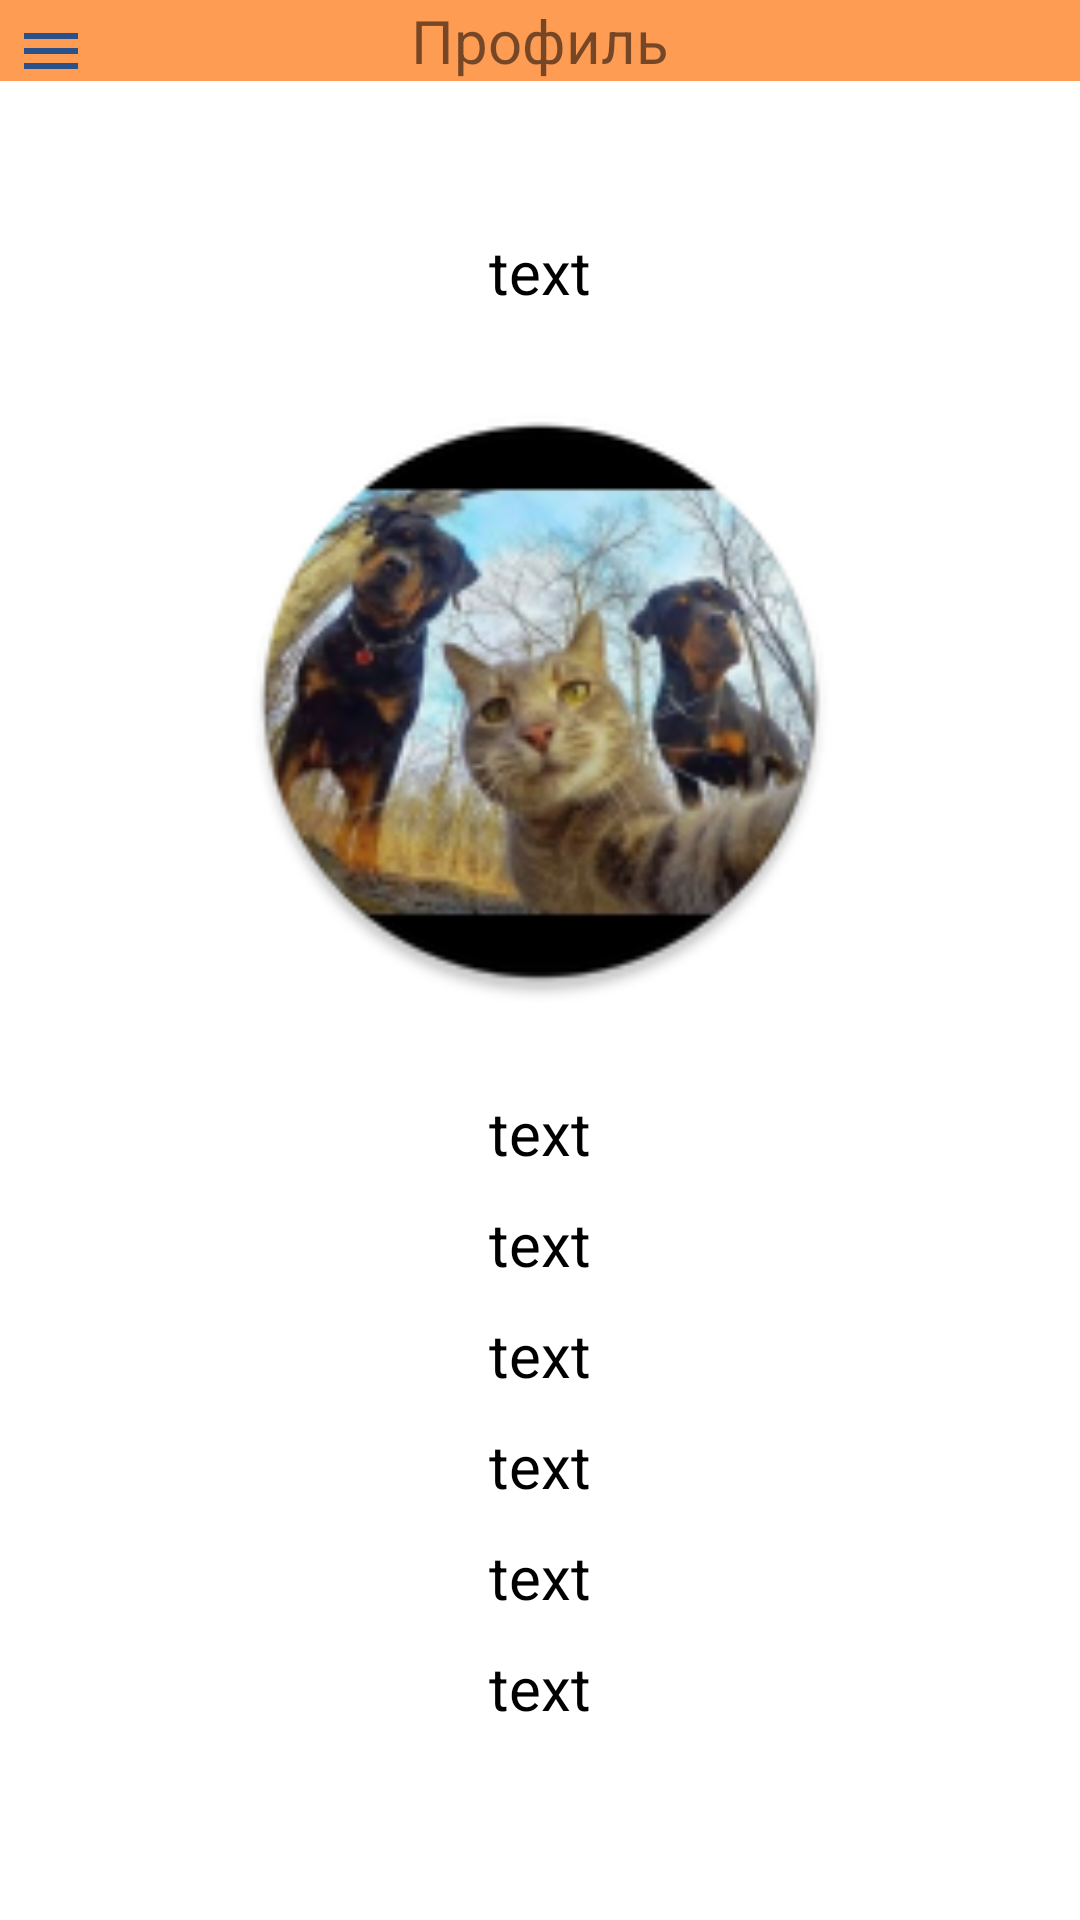

Reconstruct the res/layout file that produces this screen, plus the resources it refers to.
<!-- AndroidManifest.xml: application theme Theme.Arm -->
<!-- res/layout/activity_profile.xml -->
<?xml version="1.0" encoding="utf-8"?>
<androidx.drawerlayout.widget.DrawerLayout xmlns:android="http://schemas.android.com/apk/res/android"
    xmlns:app="http://schemas.android.com/apk/res-auto"
    xmlns:tools="http://schemas.android.com/tools"
    android:id="@+id/root_layout"
    android:layout_width="match_parent"
    android:layout_height="match_parent"
    tools:context=".Profile">

    
    <RelativeLayout
        android:layout_width="match_parent"
        android:layout_height="match_parent"
        android:background="@color/main_bg">

        

        <TextView
            android:layout_width="match_parent"
            android:layout_height="wrap_content"
            android:textSize="@dimen/h1"
            android:text="Профиль"
            android:layout_centerHorizontal="true"
            android:gravity="center"
            android:background="@color/btn"
            android:id="@+id/title" />



        
        <ImageButton
            android:id="@+id/btn_menu"
            android:layout_width="wrap_content"
            android:layout_height="wrap_content"
            android:layout_alignParentStart="true"
            android:layout_alignParentTop="true"
            android:layout_marginStart="5dp"
            android:layout_marginTop="5dp"
            android:background="?attr/selectableItemBackgroundBorderless"
            android:contentDescription="Menu Button"
            android:src="@drawable/ic_menu" />


        <LinearLayout
            android:layout_width="match_parent"
            android:layout_height="match_parent"
            android:id="@+id/info_liner"
            android:orientation="vertical"
            android:layout_below="@id/title"
            android:layout_margin="20dp">

            <TextView
                android:layout_width="match_parent"
                android:layout_height="wrap_content"
                android:layout_gravity="center"
                android:textSize="@dimen/h1"
                android:text="text"
                android:gravity="center"
                android:layout_margin="30dp"
                android:id="@+id/name"
                android:textColor="@color/black"/>

            <ImageView
                android:layout_gravity="center"
                android:layout_width="200dp"
                android:layout_height="200dp"
                android:background="@mipmap/ic_me"
                />

            <TextView
                android:layout_width="match_parent"
                android:layout_height="wrap_content"
                android:layout_gravity="center"
                android:textSize="@dimen/h1"
                android:text="text"
                android:gravity="center"
                android:layout_marginTop="30dp"
                android:id="@+id/role"
                android:textColor="@color/black"/>

            <TextView
                android:layout_width="match_parent"
                android:layout_height="wrap_content"
                android:layout_gravity="center"
                android:textSize="@dimen/h1"
                android:text="text"
                android:gravity="center"
                android:layout_marginTop="10dp"
                android:id="@+id/number"
                android:textColor="@color/black"/>

            <TextView
                android:layout_width="match_parent"
                android:layout_height="wrap_content"
                android:layout_gravity="center"
                android:textSize="@dimen/h1"
                android:text="text"
                android:gravity="center"
                android:layout_marginTop="10dp"
                android:id="@+id/fio"
                android:textColor="@color/black"/>

            <TextView
                android:layout_width="match_parent"
                android:layout_height="wrap_content"
                android:layout_gravity="center"
                android:textSize="@dimen/h1"
                android:text="text"
                android:gravity="center"
                android:layout_marginTop="10dp"
                android:id="@+id/phone"
                android:textColor="@color/black"/>

            <TextView
                android:layout_width="match_parent"
                android:layout_height="wrap_content"
                android:layout_gravity="center"
                android:textSize="@dimen/h1"
                android:text="text"
                android:gravity="center"
                android:layout_marginTop="10dp"
                android:id="@+id/mail"
                android:textColor="@color/black"/>

            <TextView
                android:layout_width="match_parent"
                android:layout_height="wrap_content"
                android:layout_gravity="center"
                android:textSize="@dimen/h1"
                android:text="text"
                android:gravity="center"
                android:layout_marginTop="10dp"
                android:id="@+id/level"
                android:textColor="@color/black"/>
        </LinearLayout>

    </RelativeLayout>

    
    <com.google.android.material.navigation.NavigationView
        android:id="@+id/navigation_view"
        android:layout_width="wrap_content"
        android:layout_height="match_parent"
        android:layout_gravity="start"
        app:menu="@menu/menu_main" />

</androidx.drawerlayout.widget.DrawerLayout>
<!-- resources referenced by this layout -->
<resources>
  <color name="black">#FF000000</color>
  <color name="btn">#FF9C54</color>
  <color name="main_bg">#FFFFFFFF</color>
  <dimen name="h1">20sp</dimen>
  <!-- drawable ic_menu (drawable) -->
  <vector android:height="24dp" android:tint="#2C518A"
      android:viewportHeight="24" android:viewportWidth="24"
      android:width="24dp" xmlns:android="http://schemas.android.com/apk/res/android">
      <path android:fillColor="@android:color/white" android:pathData="M3,18h18v-2L3,16v2zM3,13h18v-2L3,11v2zM3,6v2h18L21,6L3,6z"/>
  </vector>
  <!-- mipmap ic_me: png bitmap (mipmap-hdpi, 12056 bytes) -->
  <style name="Theme.Arm" parent="Theme.MaterialComponents.DayNight.NoActionBar">
          
          <item name="colorPrimary">@color/purple_500</item>
          <item name="colorPrimaryVariant">@color/purple_700</item>
          <item name="colorOnPrimary">@color/white</item>
          
          <item name="colorSecondary">@color/teal_200</item>
          <item name="colorSecondaryVariant">@color/teal_700</item>
          <item name="colorOnSecondary">@color/black</item>
          
          <item name="android:statusBarColor" tools:targetApi="31">?attr/colorPrimaryVariant</item>
          
      </style>
  <color name="purple_500">#FF6200EE</color>
  <color name="purple_700">#FF3700B3</color>
  <color name="white">#FFFFFFFF</color>
  <color name="teal_200">#FF03DAC5</color>
  <color name="teal_700">#FF018786</color>
</resources>
